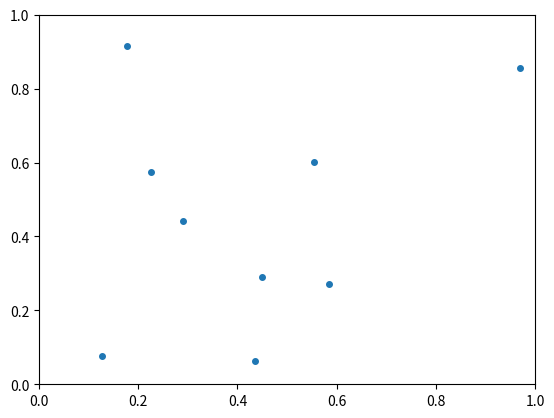

Write Python code to recreate this figure.
"""Generate measurements for 2d operator

randomly choose a number of sample points in the unit
square. Construct a random covariance matrix for these
measurements.
"""
import itertools
import numpy as np
from matplotlib import pyplot as plt


def dist_periodic(x, y):
    """Compute distance between two points, taking into account
    periodic boundary conditions"""
    dim = x.shape[0]
    return min(
        [
            np.linalg.norm(x - y + np.asarray(offset))
            for offset in itertools.product([-1.0, 0.0, +1.0], repeat=dim)
        ]
    )


def sample_points(n, dim, dmin=0.1):
    """Draw random points in unit square

    :arg n: number of sample points to draw
    :arg dim: dimension
    :arg dmin: minimum distance between any pair of points
    """
    rng = np.random.default_rng(seed=2154157)
    points = []
    while len(points) < n:
        x = np.asarray(rng.uniform(low=0.0, high=1.0, size=dim))
        if all([dist_periodic(x, p) > dmin for p in points]):
            points.append(x)
    return points


def average(n, mu_low, mu_high):
    """Create array of measured average values

    The measured averages are assumed to be uniformly distributed
    in the interval [mu_low,mu_high].

    :arg n: number of measurement points
    :arg mu_low: lower bound on average
    :arg mu_high: upper bound on average
    """
    rng = np.random.default_rng(seed=2513267)
    return rng.uniform(size=n, low=mu_low, high=mu_high)


def covariance_matrix(n, sigma_low, sigma_high):
    """Create positive definite random covariance matrix

    The eigenvalues of the matrix are constructed such that they are
    in the range [sigma_min,sigma_max]

    :arg n: size of matrix (= number of meaurements)
    :arg sigma_low: lower bound on eigenvalues
    :arg sigma_high: upper bound on eigenvalues
    """
    rng = np.random.default_rng(seed=2511541)
    A_random = rng.uniform(size=(n, n))
    Sigma_diag = np.diag(rng.uniform(low=sigma_low, high=sigma_high, size=n))
    Q, _ = np.linalg.qr(A_random)
    Sigma = Q @ Sigma_diag @ Q.T
    return Sigma


nmeas = 8
dim = 2
dmin = 0.1
p = np.asarray(sample_points(nmeas + 1, dim, dmin))
mean = average(nmeas, 1.0, 4.0)
Sigma = covariance_matrix(nmeas, 0.01, 0.02)

# Print results in a format that can be used in the configuration file
print("n = ", nmeas, ";")
print("measurement_locations = ", repr(list(p[:-1, :].flatten())), ";")
print("sample_location = ", repr(list(p[-1, :].flatten())), ";")
print("mean = ", repr(list(mean.flatten())), ";")
print("covariance = ", repr(list(Sigma.flatten())), ";")

plt.clf()
plt.plot(p[:, 0], p[:, 1], linewidth=0, markersize=4, marker="o")
ax = plt.gca()
ax.set_xlim(0, 1)
ax.set_ylim(0, 1)
plt.savefig("points.pdf", bbox_inches="tight")
